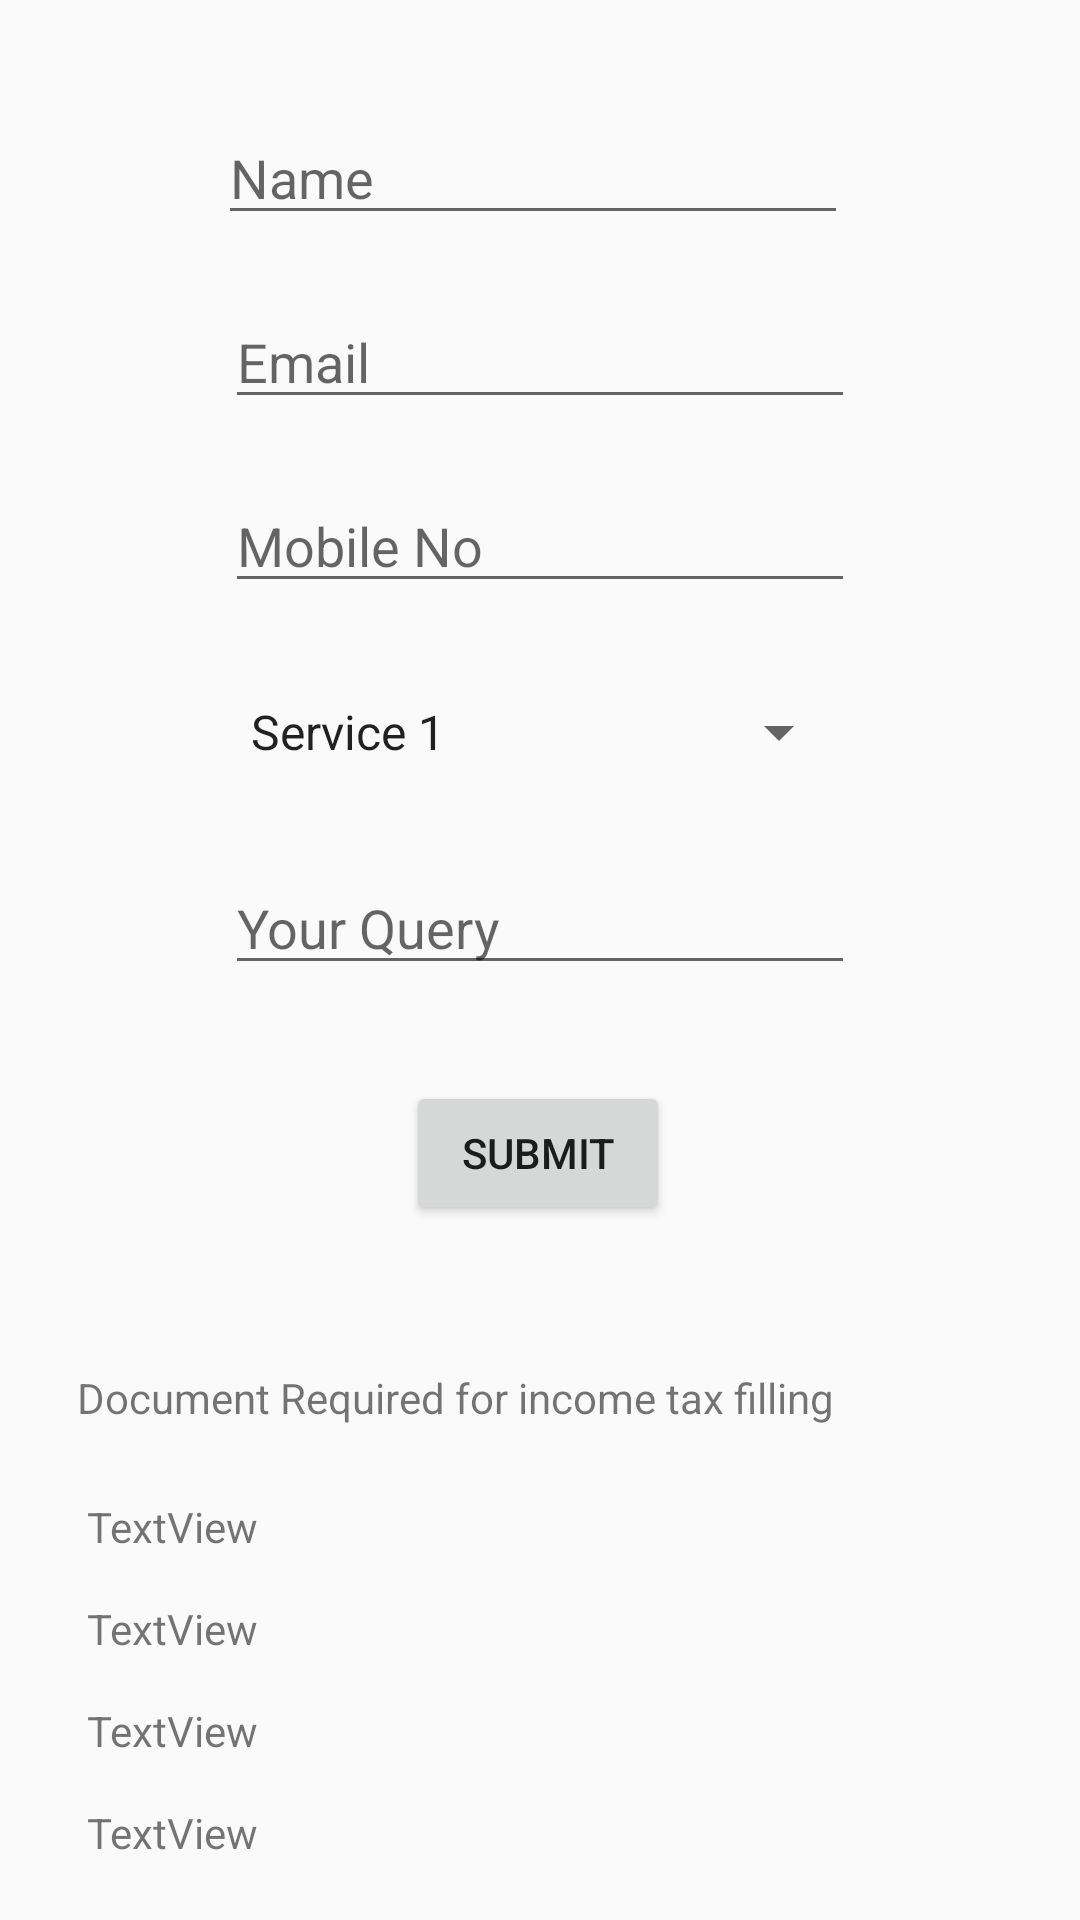

The Android layout XML behind this screen, and the referenced resources:
<!-- AndroidManifest.xml: application theme AppTheme -->
<!-- res/layout/itr.xml -->
<?xml version="1.0" encoding="utf-8"?>
<androidx.constraintlayout.widget.ConstraintLayout
    xmlns:android="http://schemas.android.com/apk/res/android"
    xmlns:app="http://schemas.android.com/apk/res-auto"
    xmlns:tools="http://schemas.android.com/tools"
    android:layout_width="match_parent"
    android:layout_height="match_parent">

    <androidx.core.widget.NestedScrollView
        android:layout_width="match_parent"
        android:layout_height="match_parent"
        android:layout_marginStart="1dp"
        android:layout_marginTop="1dp"
        android:layout_marginEnd="1dp"
        android:layout_marginBottom="1dp"
        android:fillViewport="true"
        app:layout_constraintBottom_toBottomOf="parent"
        app:layout_constraintEnd_toEndOf="parent"
        app:layout_constraintStart_toStartOf="parent"
        app:layout_constraintTop_toTopOf="parent">

        <androidx.constraintlayout.widget.ConstraintLayout
            android:layout_width="match_parent"
            android:layout_height="wrap_content">

            <TextView
                android:id="@+id/textView22"
                android:layout_width="145dp"
                android:layout_height="18dp"
                android:layout_marginTop="16dp"
                android:text="TextView"
                app:layout_constraintEnd_toEndOf="parent"
                app:layout_constraintHorizontal_bias="0.132"
                app:layout_constraintStart_toStartOf="parent"
                app:layout_constraintTop_toBottomOf="@+id/textView21" />

            <EditText
                android:id="@+id/editText17"
                android:layout_width="wrap_content"
                android:layout_height="wrap_content"
                android:layout_marginTop="36dp"
                android:ems="10"
                android:hint="Name"
                android:inputType="textPersonName"
                app:layout_constraintEnd_toEndOf="parent"
                app:layout_constraintHorizontal_bias="0.484"
                app:layout_constraintStart_toStartOf="parent"
                app:layout_constraintTop_toTopOf="parent" />

            <EditText
                android:id="@+id/editText18"
                android:layout_width="wrap_content"
                android:layout_height="wrap_content"
                android:layout_marginTop="20dp"
                android:ems="10"
                android:hint="Email"
                android:inputType="textPersonName"
                app:layout_constraintEnd_toEndOf="parent"
                app:layout_constraintStart_toStartOf="parent"
                app:layout_constraintTop_toBottomOf="@+id/editText17" />

            <EditText
                android:id="@+id/editText19"
                android:layout_width="wrap_content"
                android:layout_height="wrap_content"
                android:layout_marginTop="20dp"
                android:ems="10"
                android:inputType="textPersonName"
                android:hint="Mobile No"
                app:layout_constraintEnd_toEndOf="parent"
                app:layout_constraintStart_toStartOf="parent"
                app:layout_constraintTop_toBottomOf="@+id/editText18" />


            <Spinner
                android:id="@+id/spinner2"
                android:layout_width="208dp"
                android:layout_height="46dp"
                android:layout_marginTop="20dp"
                android:entries="@array/ser"
                app:layout_constraintEnd_toEndOf="parent"
                app:layout_constraintHorizontal_bias="0.497"
                app:layout_constraintStart_toStartOf="parent"
                app:layout_constraintTop_toBottomOf="@+id/editText19" />

            <EditText
                android:id="@+id/editText20"
                android:layout_width="wrap_content"
                android:layout_height="wrap_content"
                android:layout_marginTop="20dp"
                android:ems="10"
                android:hint="Your Query"
                android:inputType="textPersonName"
                app:layout_constraintEnd_toEndOf="parent"
                app:layout_constraintStart_toStartOf="parent"
                app:layout_constraintTop_toBottomOf="@+id/spinner2" />

            <Button
                android:id="@+id/button9"
                android:layout_width="wrap_content"
                android:layout_height="wrap_content"
                android:layout_marginTop="32dp"
                android:text="Submit"
                app:layout_constraintEnd_toEndOf="parent"
                app:layout_constraintHorizontal_bias="0.498"
                app:layout_constraintStart_toStartOf="parent"
                app:layout_constraintTop_toBottomOf="@+id/editText20" />

            <TextView
                android:id="@+id/textView25"
                android:layout_width="wrap_content"
                android:layout_height="wrap_content"
                android:layout_marginTop="48dp"
                android:text="Document Required for income tax filling"
                app:layout_constraintEnd_toEndOf="parent"
                app:layout_constraintHorizontal_bias="0.233"
                app:layout_constraintStart_toStartOf="parent"
                app:layout_constraintTop_toBottomOf="@+id/button9" />

            <TextView
                android:id="@+id/textView26"
                android:layout_width="145dp"
                android:layout_height="18dp"
                android:layout_marginTop="24dp"
                android:text="TextView"
                app:layout_constraintEnd_toEndOf="parent"
                app:layout_constraintHorizontal_bias="0.132"
                app:layout_constraintStart_toStartOf="parent"
                app:layout_constraintTop_toBottomOf="@+id/textView25" />

            <TextView
                android:id="@+id/textView16"
                android:layout_width="145dp"
                android:layout_height="18dp"
                android:layout_marginTop="16dp"
                android:text="TextView"
                app:layout_constraintEnd_toEndOf="parent"
                app:layout_constraintHorizontal_bias="0.132"
                app:layout_constraintStart_toStartOf="parent"
                app:layout_constraintTop_toBottomOf="@+id/textView26" />

            <TextView
                android:id="@+id/textView21"
                android:layout_width="145dp"
                android:layout_height="18dp"
                android:layout_marginTop="16dp"
                android:text="TextView"
                app:layout_constraintEnd_toEndOf="parent"
                app:layout_constraintHorizontal_bias="0.132"
                app:layout_constraintStart_toStartOf="parent"
                app:layout_constraintTop_toBottomOf="@+id/textView16" />

            <TextView
                android:id="@+id/textView23"
                android:layout_width="145dp"
                android:layout_height="18dp"
                android:layout_marginTop="16dp"
                android:text="TextView"
                app:layout_constraintEnd_toEndOf="parent"
                app:layout_constraintHorizontal_bias="0.132"
                app:layout_constraintStart_toStartOf="parent"
                app:layout_constraintTop_toBottomOf="@+id/textView22" />

            <TextView
                android:id="@+id/textView24"
                android:layout_width="145dp"
                android:layout_height="18dp"
                android:layout_marginTop="28dp"
                android:text="Easiest Quickest"
                app:layout_constraintEnd_toEndOf="parent"
                app:layout_constraintHorizontal_bias="0.132"
                app:layout_constraintStart_toStartOf="parent"
                app:layout_constraintTop_toBottomOf="@+id/textView23" />

            <RadioButton
                android:id="@+id/radioButton"
                android:layout_width="wrap_content"
                android:layout_height="wrap_content"
                android:layout_marginStart="32dp"
                android:layout_marginTop="16dp"
                android:text="RadioButton"
                app:layout_constraintBottom_toBottomOf="parent"
                app:layout_constraintStart_toStartOf="parent"
                app:layout_constraintTop_toBottomOf="@+id/textView24"
                app:layout_constraintVertical_bias="0.059" />

            <RadioButton
                android:id="@+id/radioButton1"
                android:layout_width="wrap_content"
                android:layout_height="wrap_content"
                android:layout_marginStart="32dp"
                android:layout_marginTop="16dp"
                android:text="RadioButton"
                app:layout_constraintBottom_toBottomOf="parent"
                app:layout_constraintStart_toStartOf="parent"
                app:layout_constraintTop_toBottomOf="@+id/radioButton"
                app:layout_constraintVertical_bias="0.0" />
            <RadioButton
                android:id="@+id/radioButton2"
                android:layout_width="wrap_content"
                android:layout_height="wrap_content"
                android:layout_marginStart="32dp"
                android:layout_marginTop="16dp"
                android:text="RadioButton"
                app:layout_constraintBottom_toBottomOf="parent"
                app:layout_constraintStart_toStartOf="parent"
                app:layout_constraintTop_toBottomOf="@+id/radioButton1"
                app:layout_constraintVertical_bias="0.0" />
            <RadioButton
                android:id="@+id/radioButton3"
                android:layout_width="wrap_content"
                android:layout_height="wrap_content"
                android:layout_marginStart="32dp"
                android:layout_marginTop="16dp"
                android:text="RadioButton"
                app:layout_constraintBottom_toBottomOf="parent"
                app:layout_constraintStart_toStartOf="parent"
                app:layout_constraintTop_toBottomOf="@+id/radioButton2"
                app:layout_constraintVertical_bias="0.0" />
            <RadioButton
                android:id="@+id/radioButton4"
                android:layout_width="wrap_content"
                android:layout_height="wrap_content"
                android:layout_marginStart="32dp"
                android:layout_marginTop="16dp"
                android:text="RadioButton"
                app:layout_constraintBottom_toBottomOf="parent"
                app:layout_constraintStart_toStartOf="parent"
                app:layout_constraintTop_toBottomOf="@+id/radioButton3"
                app:layout_constraintVertical_bias="0.0" />

            <Button
                android:id="@+id/conexp"
                android:layout_width="wrap_content"
                android:layout_height="wrap_content"
                android:layout_marginStart="132dp"
                android:layout_marginTop="16dp"
                android:text="Contact Expert"
                app:layout_constraintBottom_toBottomOf="parent"
                app:layout_constraintStart_toStartOf="parent"
                app:layout_constraintTop_toBottomOf="@+id/radioButton4"
                app:layout_constraintVertical_bias="0.0" />

        </androidx.constraintlayout.widget.ConstraintLayout>
    </androidx.core.widget.NestedScrollView>
</androidx.constraintlayout.widget.ConstraintLayout>
<!-- resources referenced by this layout -->
<resources>
  <string-array name="ser">
          <item>Service 1</item>
          <item>Service 2</item>
      </string-array>
  <style name="AppTheme" parent="Theme.AppCompat.Light.DarkActionBar">
          
          <item name="colorPrimary">@color/colorPrimary</item>
          <item name="colorPrimaryDark">@color/colorPrimaryDark</item>
          <item name="colorAccent">@color/colorAccent</item>
      </style>
  <!-- not gathered from this repository: default colours our renderer supplied (Android Studio template values) -->
  <color name="colorPrimary">#FF6200EE</color>
  <color name="colorPrimaryDark">#FF3700B3</color>
  <color name="colorAccent">#FF03DAC5</color>
</resources>
